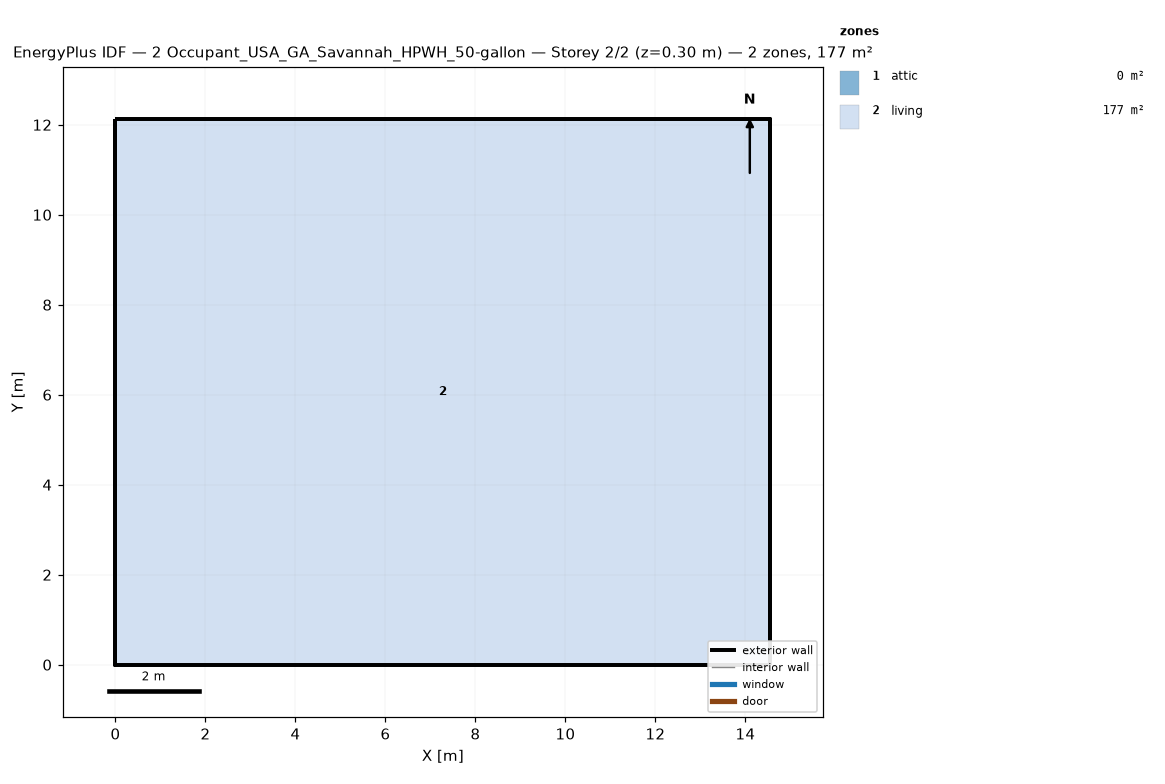
=== STOREY PLAN SPEC (per zone: floor XY polygon, exterior-wall plan segments, windows/doors) ===
zone 1: attic  (0.0 m²)
  exterior wall: (14.55, 0.00) – (14.55, 12.13) – (14.55, 6.06)  [18.2 m]
  exterior wall: (0.00, 12.13) – (0.00, 0.00) – (0.00, 6.06)  [18.2 m]
zone 2: living  (176.5 m²)
  floor: (0.00, 0.00) (0.00, 12.13) (14.55, 12.13) (14.55, 0.00)
  exterior wall: (0.00, 0.00) – (14.55, 0.00)  [14.6 m]
  exterior wall: (14.55, 0.00) – (14.55, 12.13)  [12.1 m]
  exterior wall: (14.55, 12.13) – (0.00, 12.13)  [14.6 m]
  exterior wall: (0.00, 12.13) – (0.00, 0.00)  [12.1 m]

=== DERIVED (storey summary) ===
Building: 2 Occupant_USA_GA_Savannah_HPWH_50-gallon
Storey: 2 of 2  (floor level z = 0.30 m)
Storey gross floor area: 176.5 m²
Zones on this storey: 2
  - attic: floor 0.0 m²; exterior wall 36.4 m (24.5 m²); WWR 0.0%
  - living: floor 176.5 m²; exterior wall 53.4 m (146.4 m²); WWR 0.0%
Zone adjacency: (none detected)